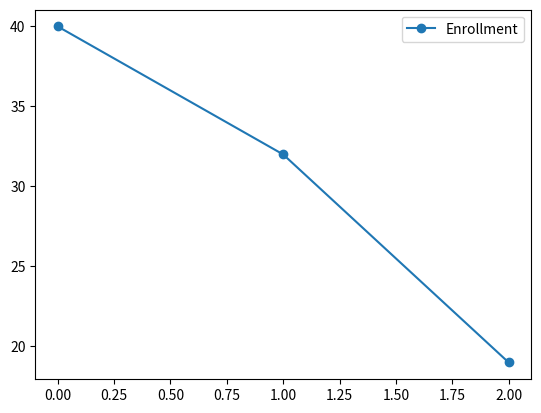
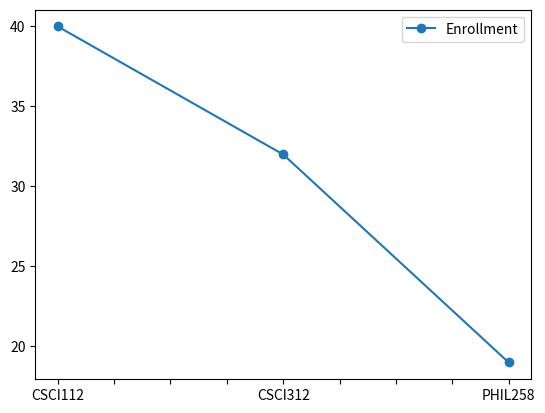
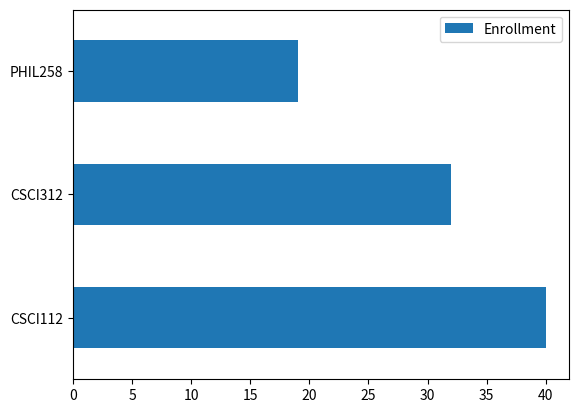

Generate these figures, in order, with matplotlib:
"""
File: pandasplots.py

Illustrates plotting operations in pandas
"""

import pandas as pd
import matplotlib.pyplot as plt

# Create a data frame and a simple line plot
data = {"Course":["CSCI112", "CSCI312", "PHIL258"],
        "Enrollment":[40, 32, 19]}
frame = pd.DataFrame(data)
print(frame)
frame.plot(marker = 'o')
plt.show()

# Create a data frame with labeled indexes and a line plot
# and horizontal bar plot
data = {"Course":["CSCI112", "CSCI312", "PHIL258"],
        "Enrollment":[40, 32, 19]}
frame = pd.DataFrame(data, index = data["Course"])
print(frame)
frame.plot(marker = 'o')
plt.show()
frame.plot.barh()
plt.show()

